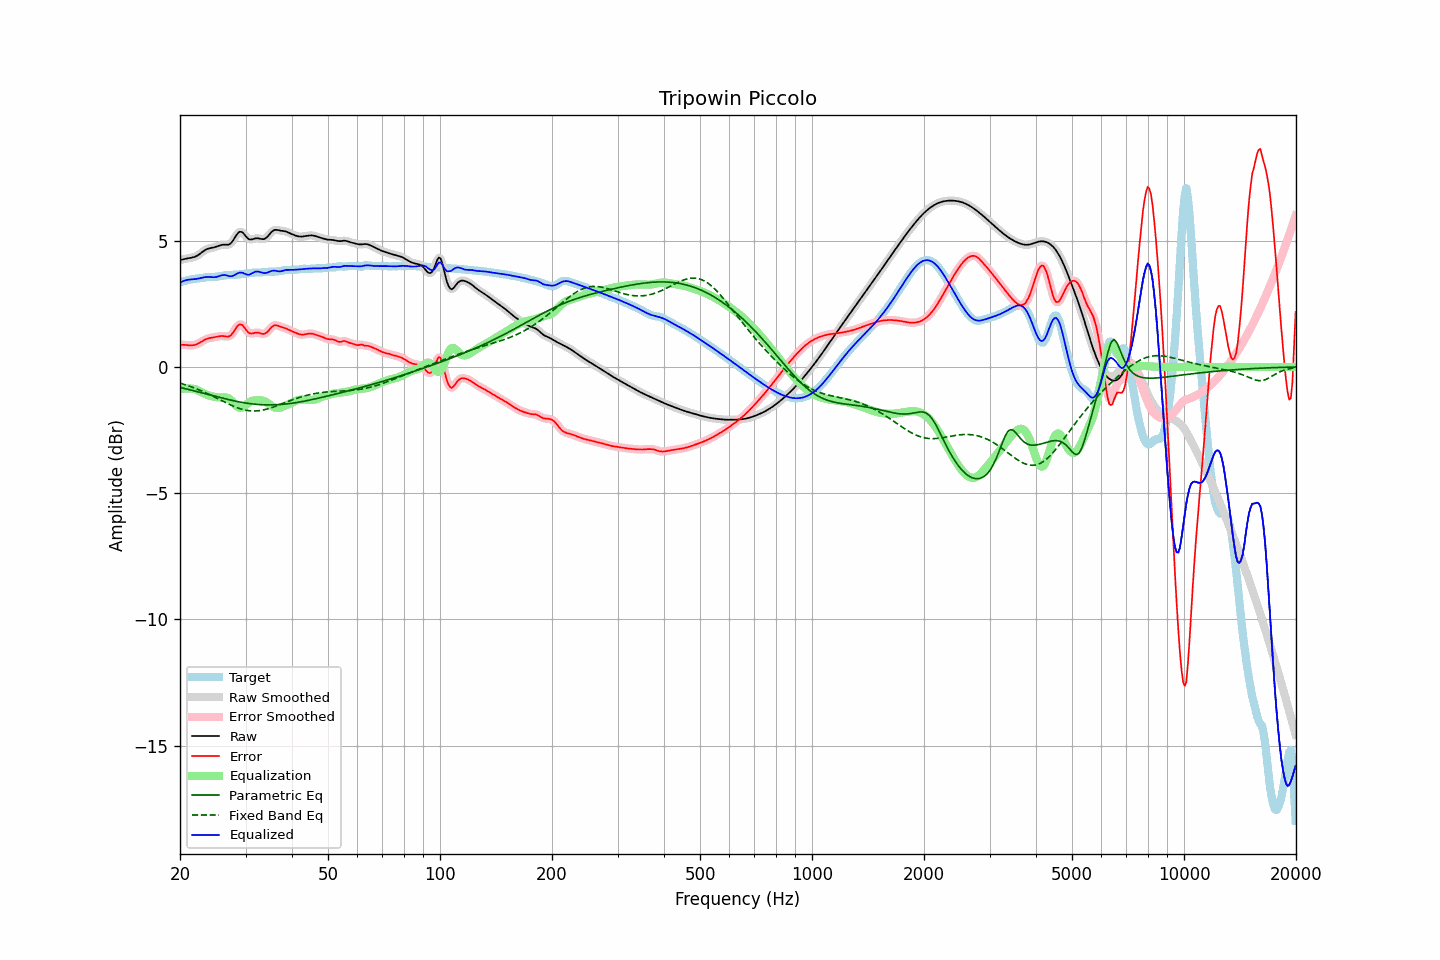

Data behind this chart, as committed beside it:
frequency, raw, error, smoothed, error_smoothed, equalization, parametric_eq, fixed_band_eq, equalized_raw, equalized_smoothed, target
20.00, 4.24, 0.88, 4.24, 0.88, -0.90, -0.81, -0.64, 3.34, 3.34, 3.36
20.20, 4.25, 0.88, 4.25, 0.88, -0.88, -0.83, -0.66, 3.37, 3.37, 3.37
20.40, 4.26, 0.88, 4.26, 0.87, -0.87, -0.84, -0.68, 3.40, 3.40, 3.39
20.61, 4.28, 0.87, 4.28, 0.87, -0.86, -0.86, -0.70, 3.42, 3.42, 3.41
20.81, 4.29, 0.87, 4.29, 0.87, -0.85, -0.87, -0.72, 3.44, 3.44, 3.42
21.02, 4.30, 0.86, 4.30, 0.86, -0.85, -0.89, -0.74, 3.45, 3.45, 3.44
21.23, 4.31, 0.86, 4.31, 0.86, -0.85, -0.90, -0.76, 3.46, 3.46, 3.46
21.44, 4.32, 0.85, 4.32, 0.85, -0.86, -0.92, -0.79, 3.47, 3.46, 3.47
21.66, 4.34, 0.86, 4.34, 0.86, -0.87, -0.94, -0.81, 3.47, 3.47, 3.48
21.87, 4.36, 0.87, 4.36, 0.87, -0.88, -0.95, -0.84, 3.48, 3.48, 3.49
22.09, 4.38, 0.89, 4.38, 0.89, -0.90, -0.97, -0.86, 3.49, 3.49, 3.49
22.31, 4.42, 0.92, 4.42, 0.92, -0.92, -0.99, -0.89, 3.50, 3.50, 3.50
22.54, 4.46, 0.95, 4.46, 0.95, -0.95, -1.00, -0.91, 3.51, 3.51, 3.51
22.76, 4.51, 0.99, 4.51, 0.99, -0.99, -1.02, -0.94, 3.52, 3.52, 3.52
22.99, 4.56, 1.03, 4.56, 1.03, -1.02, -1.03, -0.97, 3.54, 3.54, 3.53
23.22, 4.60, 1.06, 4.60, 1.06, -1.05, -1.05, -1.00, 3.55, 3.55, 3.54
23.45, 4.64, 1.09, 4.64, 1.09, -1.08, -1.07, -1.03, 3.56, 3.56, 3.55
23.69, 4.67, 1.12, 4.67, 1.12, -1.11, -1.08, -1.06, 3.56, 3.56, 3.55
23.92, 4.69, 1.14, 4.69, 1.14, -1.13, -1.10, -1.09, 3.56, 3.56, 3.56
24.16, 4.71, 1.15, 4.71, 1.15, -1.15, -1.12, -1.12, 3.56, 3.56, 3.56
24.40, 4.72, 1.16, 4.72, 1.16, -1.17, -1.13, -1.15, 3.55, 3.55, 3.56
24.65, 4.73, 1.17, 4.73, 1.17, -1.18, -1.15, -1.18, 3.55, 3.55, 3.56
24.89, 4.75, 1.18, 4.75, 1.18, -1.19, -1.17, -1.21, 3.56, 3.56, 3.57
25.14, 4.77, 1.20, 4.77, 1.20, -1.20, -1.18, -1.24, 3.57, 3.57, 3.57
25.39, 4.80, 1.21, 4.80, 1.21, -1.21, -1.20, -1.27, 3.59, 3.59, 3.58
25.65, 4.82, 1.22, 4.82, 1.22, -1.21, -1.22, -1.31, 3.61, 3.61, 3.60
25.91, 4.83, 1.23, 4.83, 1.22, -1.20, -1.23, -1.34, 3.63, 3.63, 3.61
26.16, 4.84, 1.22, 4.84, 1.22, -1.20, -1.25, -1.37, 3.64, 3.64, 3.62
26.43, 4.84, 1.21, 4.84, 1.21, -1.20, -1.26, -1.40, 3.64, 3.64, 3.63
26.69, 4.84, 1.20, 4.84, 1.20, -1.21, -1.28, -1.43, 3.63, 3.62, 3.63
26.96, 4.84, 1.20, 4.84, 1.20, -1.23, -1.29, -1.46, 3.61, 3.61, 3.64
27.23, 4.87, 1.22, 4.87, 1.23, -1.27, -1.31, -1.49, 3.59, 3.60, 3.64
27.50, 4.92, 1.28, 4.93, 1.28, -1.33, -1.32, -1.52, 3.59, 3.60, 3.65
27.77, 5.01, 1.36, 5.01, 1.36, -1.40, -1.34, -1.55, 3.61, 3.61, 3.65
28.05, 5.11, 1.45, 5.11, 1.46, -1.47, -1.35, -1.58, 3.64, 3.64, 3.65
28.33, 5.21, 1.56, 5.21, 1.55, -1.53, -1.36, -1.60, 3.68, 3.68, 3.66
28.62, 5.30, 1.64, 5.29, 1.63, -1.59, -1.38, -1.63, 3.71, 3.71, 3.66
28.90, 5.35, 1.68, 5.34, 1.68, -1.61, -1.39, -1.65, 3.74, 3.73, 3.67
29.19, 5.35, 1.68, 5.35, 1.68, -1.62, -1.40, -1.67, 3.73, 3.73, 3.67
29.48, 5.33, 1.65, 5.32, 1.64, -1.60, -1.41, -1.69, 3.73, 3.72, 3.68
29.78, 5.25, 1.57, 5.25, 1.57, -1.56, -1.42, -1.70, 3.70, 3.70, 3.69
30.08, 5.18, 1.48, 5.18, 1.48, -1.50, -1.43, -1.71, 3.67, 3.67, 3.70
30.38, 5.10, 1.40, 5.11, 1.40, -1.45, -1.44, -1.73, 3.65, 3.65, 3.70
30.68, 5.05, 1.34, 5.06, 1.35, -1.40, -1.45, -1.73, 3.65, 3.66, 3.71
30.99, 5.05, 1.32, 5.05, 1.32, -1.37, -1.46, -1.74, 3.68, 3.68, 3.72
31.30, 5.06, 1.32, 5.05, 1.33, -1.34, -1.47, -1.74, 3.71, 3.71, 3.73
31.61, 5.07, 1.34, 5.07, 1.34, -1.33, -1.47, -1.75, 3.75, 3.75, 3.74
31.93, 5.09, 1.36, 5.09, 1.35, -1.32, -1.48, -1.74, 3.77, 3.77, 3.74
32.24, 5.10, 1.36, 5.10, 1.36, -1.32, -1.49, -1.74, 3.78, 3.78, 3.74
32.57, 5.09, 1.35, 5.09, 1.35, -1.32, -1.49, -1.73, 3.77, 3.77, 3.74
32.89, 5.08, 1.33, 5.08, 1.33, -1.32, -1.50, -1.73, 3.75, 3.75, 3.74
33.22, 5.06, 1.32, 5.06, 1.31, -1.33, -1.50, -1.72, 3.74, 3.74, 3.75
33.55, 5.06, 1.30, 5.07, 1.31, -1.34, -1.50, -1.70, 3.72, 3.72, 3.76
33.89, 5.09, 1.32, 5.09, 1.33, -1.37, -1.50, -1.69, 3.72, 3.72, 3.76
34.23, 5.13, 1.37, 5.14, 1.37, -1.41, -1.51, -1.67, 3.73, 3.73, 3.77
34.57, 5.20, 1.43, 5.20, 1.43, -1.45, -1.51, -1.65, 3.75, 3.75, 3.77
34.92, 5.28, 1.51, 5.28, 1.50, -1.50, -1.51, -1.63, 3.78, 3.78, 3.77
35.27, 5.35, 1.57, 5.35, 1.57, -1.54, -1.51, -1.61, 3.80, 3.80, 3.77
35.62, 5.40, 1.63, 5.40, 1.62, -1.58, -1.50, -1.59, 3.81, 3.81, 3.77
35.97, 5.43, 1.65, 5.42, 1.65, -1.61, -1.50, -1.57, 3.82, 3.81, 3.78
... 635 more rows
